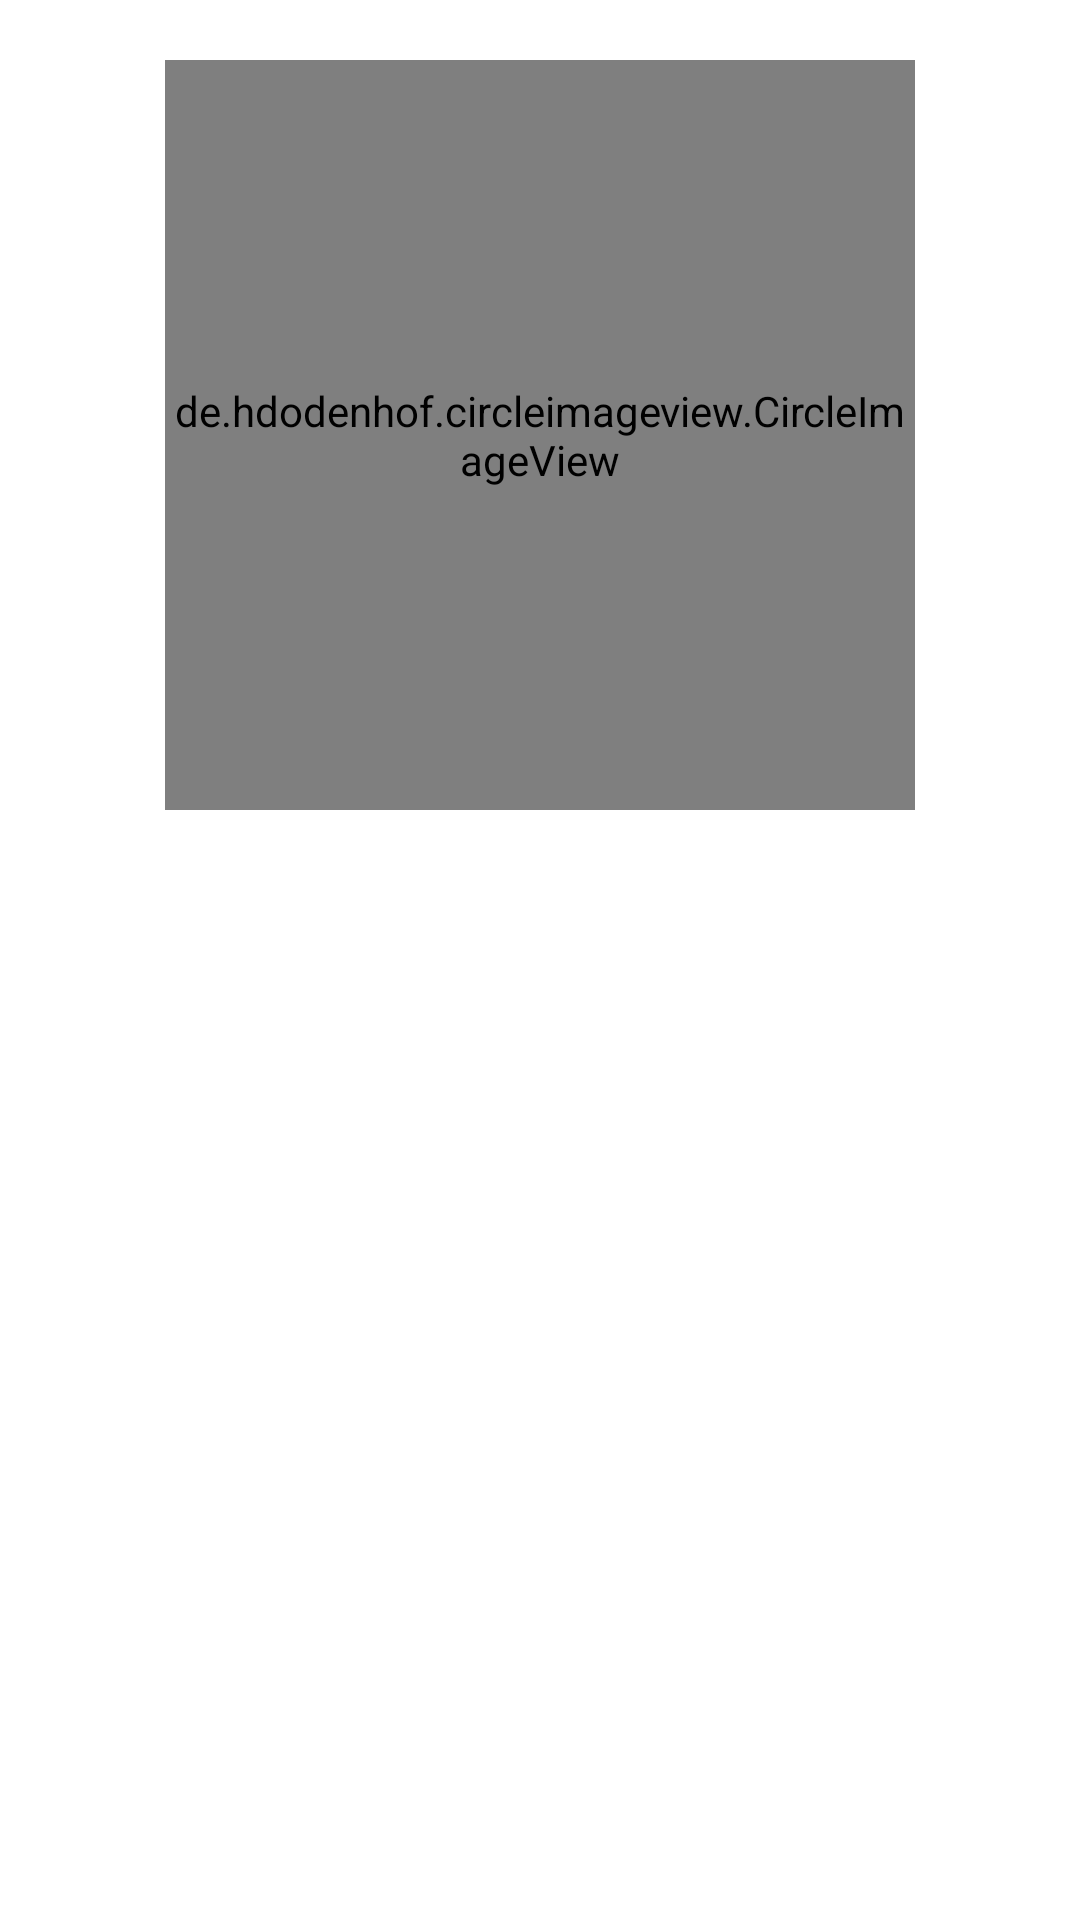

Reconstruct the res/layout file that produces this screen, plus the resources it refers to.
<!-- AndroidManifest.xml: application theme Theme.HarryPotterFans -->
<!-- res/layout/activity_user.xml -->
<?xml version="1.0" encoding="utf-8"?>
<RelativeLayout
    xmlns:android="http://schemas.android.com/apk/res/android"
    xmlns:tools="http://schemas.android.com/tools"
    android:layout_width="match_parent"
    android:layout_height="match_parent"
    tools:context=".UserActivity">
    <de.hdodenhof.circleimageview.CircleImageView
        android:id="@+id/profile_image"
        android:layout_width="250dp"
        android:layout_height="250dp"
        android:layout_centerHorizontal="true"
        android:src="@drawable/first"
        android:layout_marginTop="20dp"
        />
        <TextView
            android:id="@+id/name_profile"
            android:layout_width="wrap_content"
            android:layout_height="wrap_content"
            android:layout_centerHorizontal="true"
            android:layout_marginTop="10sp"
            android:textSize="30sp"
            android:layout_below="@id/profile_image"
            android:text=""
        />
    <TextView
        android:id="@+id/alternateName"
        android:layout_width="wrap_content"
        android:layout_height="wrap_content"
        android:layout_centerHorizontal="true"
        android:layout_below="@id/name_profile"
        android:textSize="25sp"
        android:layout_marginTop="20dp"
        android:text="" />
        <TextView
            android:id="@+id/house"
            android:layout_width="wrap_content"
            android:layout_height="wrap_content"
            android:layout_centerHorizontal="true"
            android:layout_below="@id/name_profile"
            android:textSize="25sp"
            android:layout_marginTop="20dp"
            android:text="" />
        <TextView
            android:id="@+id/dateOfBirth"
            android:layout_below="@id/house"
            android:layout_width="wrap_content"
            android:layout_height="wrap_content"
            android:layout_centerHorizontal="true"
            android:layout_marginTop="10dp"
            android:textSize="25sp"
            android:text=""
        />
    <TextView
        android:id="@+id/gender"
        android:layout_below="@id/dateOfBirth"
        android:layout_width="wrap_content"
        android:layout_height="wrap_content"
        android:layout_centerHorizontal="true"
        android:layout_marginTop="10dp"
        android:textSize="25sp"
        android:text=""
        />
    <TextView
        android:id="@+id/species"
        android:layout_below="@id/gender"
        android:layout_width="wrap_content"
        android:layout_height="wrap_content"
        android:layout_centerHorizontal="true"
        android:layout_marginTop="10dp"
        android:textSize="25sp"
        android:text=""
        />
    <TextView
        android:id="@+id/ancestry"
        android:layout_below="@id/species"
        android:layout_width="wrap_content"
        android:layout_height="wrap_content"
        android:layout_centerHorizontal="true"
        android:layout_marginTop="10dp"
        android:textSize="25sp"
        android:text=""
        />
    <TextView
        android:id="@+id/eyeColor"
        android:layout_below="@id/ancestry"
        android:layout_width="wrap_content"
        android:layout_height="wrap_content"
        android:layout_centerHorizontal="true"
        android:layout_marginTop="10dp"
        android:textSize="25sp"
        android:text=""
        />
    <TextView
        android:id="@+id/hairColor"
        android:layout_below="@id/eyeColor"
        android:layout_width="wrap_content"
        android:layout_height="wrap_content"
        android:layout_centerHorizontal="true"
        android:layout_marginTop="10dp"
        android:textSize="25sp"
        android:text=""
        />
    <TextView
        android:id="@+id/actor"
        android:layout_below="@id/hairColor"
        android:layout_width="wrap_content"
        android:layout_height="wrap_content"
        android:layout_centerHorizontal="true"
        android:layout_marginTop="10dp"
        android:textSize="25sp"
        android:text=""
        />
</RelativeLayout>
<!-- resources referenced by this layout -->
<resources>
  <style name="Theme.HarryPotterFans" parent="Theme.MaterialComponents.DayNight.DarkActionBar">
          
          <item name="colorPrimary">@color/purple_500</item>
          <item name="colorPrimaryVariant">@color/purple_700</item>
          <item name="colorOnPrimary">@color/white</item>
          
          <item name="colorSecondary">@color/teal_200</item>
          <item name="colorSecondaryVariant">@color/teal_700</item>
          <item name="colorOnSecondary">@color/black</item>
          
          <item name="android:statusBarColor">?attr/colorPrimaryVariant</item>
          
      </style>
  <!-- not gathered from this repository: default colours our renderer supplied (Android Studio template values) -->
  <color name="purple_500">#FF6200EE</color>
  <color name="purple_700">#FF3700B3</color>
  <color name="teal_200">#FF03DAC5</color>
  <color name="teal_700">#FF018786</color>
  <color name="black">#FF000000</color>
  <color name="white">#FFFFFFFF</color>
</resources>
